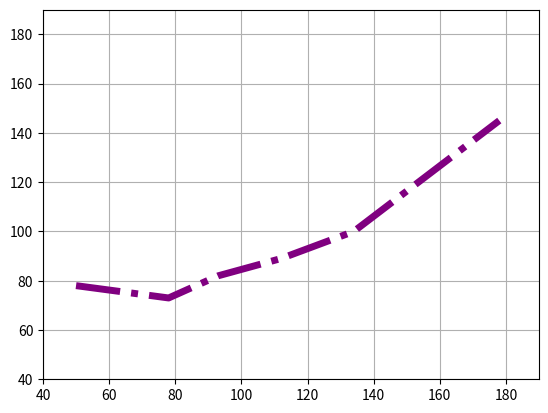

Generate this figure with matplotlib:
from matplotlib import pyplot as plt
# Request a Figure (fig) and Axes (ax) object
# using subplots().
fig, ax = plt.subplots()
# Define the x and y coordinates.
x = [50, 78, 93, 112, 134, 178]
y = [78, 73, 82, 89, 100, 145]
# Draw a styled line using the x and y coordinates.
ax.plot(x, y, color="purple", linewidth=5, linestyle="-.")
ax.axis([40, 190, 40, 190])
ax.grid(True)
# Display the plotted figure.
plt.show()